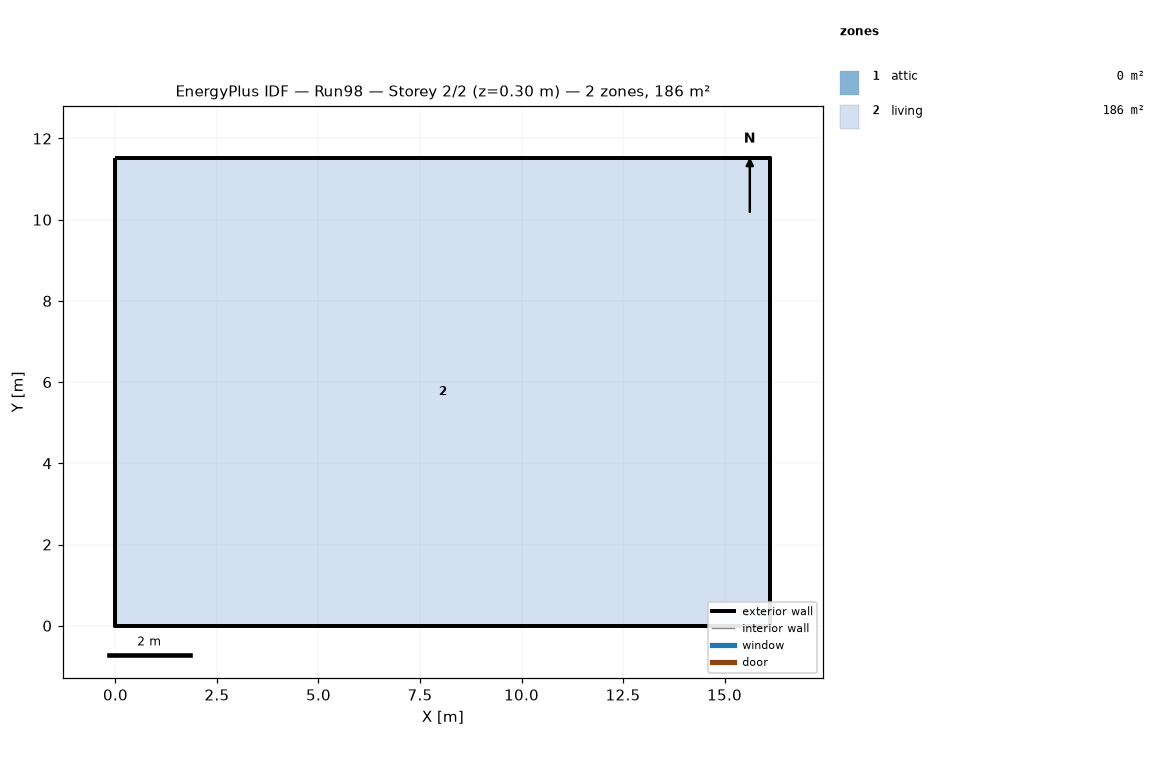
=== STOREY PLAN SPEC (per zone: floor XY polygon, exterior-wall plan segments, windows/doors) ===
zone 1: attic  (0.0 m²)
  exterior wall: (16.13, 0.00) – (16.13, 11.52) – (16.13, 5.76)  [17.3 m]
  exterior wall: (0.00, 11.52) – (0.00, 0.00) – (0.00, 5.76)  [17.3 m]
zone 2: living  (185.8 m²)
  floor: (0.00, 0.00) (0.00, 11.52) (16.13, 11.52) (16.13, 0.00)
  exterior wall: (0.00, 0.00) – (16.13, 0.00)  [16.1 m]
  exterior wall: (16.13, 0.00) – (16.13, 11.52)  [11.5 m]
  exterior wall: (16.13, 11.52) – (0.00, 11.52)  [16.1 m]
  exterior wall: (0.00, 11.52) – (0.00, 0.00)  [11.5 m]

=== DERIVED (storey summary) ===
Building: Run98
Storey: 2 of 2  (floor level z = 0.30 m)
Storey gross floor area: 185.8 m²
Zones on this storey: 2
  - attic: floor 0.0 m²; exterior wall 34.6 m (15.8 m²); WWR 0.0%
  - living: floor 185.8 m²; exterior wall 55.3 m (134.8 m²); WWR 0.0%
Zone adjacency: (none detected)